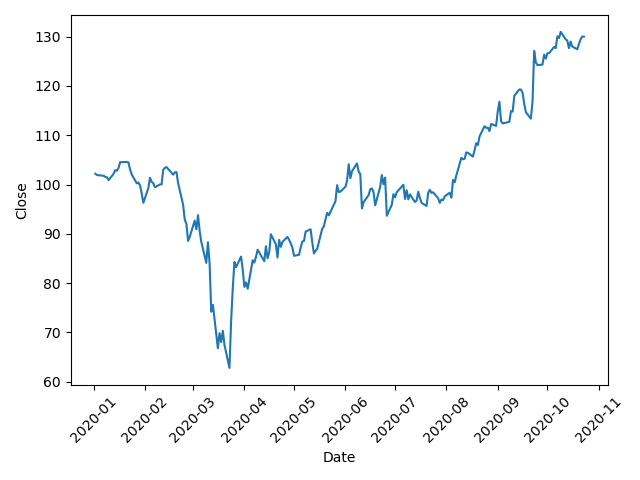

Values plotted in this chart, from the file beside it:
, Date, Open, High, Low, Close, Volume, Currency
0, 2020-01-02, 101.4, 102.2, 101, 102.2, 5644162, USD
1, 2020-01-03, 100.6, 102.0, 100.3, 101.9, 4542003, USD
2, 2020-01-06, 101, 101.8, 100.9, 101.8, 4612752, USD
3, 2020-01-07, 101.8, 102.7, 100.8, 101.8, 6818719, USD
4, 2020-01-08, 101.3, 102.1, 100.8, 101.5, 4942205, USD
5, 2020-01-09, 101.9, 102.4, 101.4, 101.5, 5007639, USD
6, 2020-01-10, 101.9, 101.9, 100.8, 100.9, 5135459, USD
7, 2020-01-13, 101.0, 102.3, 100.8, 102.2, 6722718, USD
8, 2020-01-14, 102.5, 103.9, 102.3, 102.9, 5088633, USD
9, 2020-01-15, 103.2, 103.7, 102.5, 102.8, 4209191, USD
10, 2020-01-16, 102.9, 103.6, 102.8, 103.4, 6571710, USD
11, 2020-01-17, 103.4, 104.5, 103.3, 104.5, 6271369, USD
12, 2020-01-21, 104.2, 104.7, 103.8, 104.6, 4854693, USD
13, 2020-01-22, 105.0, 105.6, 104.4, 104.5, 5031401, USD
14, 2020-01-23, 104, 104.4, 102.6, 103, 7102868, USD
15, 2020-01-24, 103.6, 103.9, 101.7, 102, 3839278, USD
16, 2020-01-27, 98.21, 100.7, 98.01, 100.2, 9841427, USD
17, 2020-01-28, 100.3, 101, 99.52, 100.4, 5673193, USD
18, 2020-01-29, 101.1, 101.3, 99.17, 99.84, 4504110, USD
19, 2020-01-30, 99.02, 99.75, 97.37, 98.19, 7065065, USD
20, 2020-01-31, 98.11, 98.45, 95.92, 96.3, 8780345, USD
21, 2020-02-03, 99.0, 100.9, 98.57, 99.27, 9727690, USD
22, 2020-02-04, 101.9, 102.8, 101.3, 101.4, 6559561, USD
23, 2020-02-05, 101.8, 102, 99.53, 100.5, 6108309, USD
24, 2020-02-06, 100.9, 101.5, 100.2, 100.3, 5641823, USD
25, 2020-02-07, 99.81, 100.4, 98.97, 99.44, 4122035, USD
26, 2020-02-10, 99.22, 100.5, 99.0, 100, 4213929, USD
27, 2020-02-11, 100.1, 100.3, 99.44, 100, 4871893, USD
28, 2020-02-12, 100.7, 103.1, 100.4, 103.0, 8075612, USD
29, 2020-02-13, 102.5, 103.7, 101.7, 103.4, 5386913, USD
30, 2020-02-14, 103.5, 103.9, 102.4, 103.5, 4305480, USD
31, 2020-02-18, 103.0, 103.4, 101.6, 102.0, 4916709, USD
32, 2020-02-19, 102.7, 103.4, 102.4, 102.5, 6200501, USD
33, 2020-02-20, 102.5, 102.6, 100.5, 102.5, 6427606, USD
34, 2020-02-21, 102.0, 102.1, 99.63, 100.2, 5750854, USD
35, 2020-02-24, 95.54, 97.07, 95.25, 95.91, 8364218, USD
36, 2020-02-25, 96.35, 96.76, 92.62, 92.9, 9602121, USD
37, 2020-02-26, 93.08, 94.65, 91.99, 92.0, 9308916, USD
38, 2020-02-27, 90.0, 93.06, 88.5, 88.55, 12825658, USD
39, 2020-02-28, 86.03, 89.47, 85.15, 89.38, 16565661, USD
40, 2020-03-02, 89.6, 93.14, 87.91, 92.68, 14102048, USD
41, 2020-03-03, 92.74, 94.98, 90.57, 90.93, 14767611, USD
42, 2020-03-04, 92.08, 93.82, 90.84, 93.79, 6904443, USD
43, 2020-03-05, 91.26, 91.68, 89.94, 90.58, 8851096, USD
44, 2020-03-06, 88.36, 89.39, 85.88, 88.36, 12336707, USD
45, 2020-03-09, 81.89, 86.74, 80.92, 84.11, 13272738, USD
46, 2020-03-10, 86.69, 88.4, 82.88, 88.3, 12755879, USD
47, 2020-03-11, 84.0, 84.62, 82.07, 84.0, 16172670, USD
48, 2020-03-12, 78.23, 78.49, 73.0, 74.2, 21534806, USD
49, 2020-03-13, 78.2, 78.2, 71.76, 75.58, 21859584, USD
50, 2020-03-16, 65.28, 72.97, 63.37, 66.79, 17976684, USD
51, 2020-03-17, 67.51, 73.33, 62.4, 69.84, 17122100, USD
52, 2020-03-18, 64.89, 68.25, 60.01, 68.04, 19498804, USD
53, 2020-03-19, 67.06, 72.69, 64.18, 70.34, 16177152, USD
54, 2020-03-20, 71.51, 74.06, 67.2, 67.45, 15761860, USD
55, 2020-03-23, 65.0, 66.88, 60.58, 62.8, 17689998, USD
56, 2020-03-24, 65.81, 72.56, 64.15, 72.33, 18849460, USD
57, 2020-03-25, 79.76, 83.48, 76.28, 79.01, 27053246, USD
58, 2020-03-26, 80.26, 86.86, 80.26, 84.3, 17204692, USD
59, 2020-03-27, 81.69, 85.73, 79.53, 83.23, 14183379, USD
... 146 more rows
